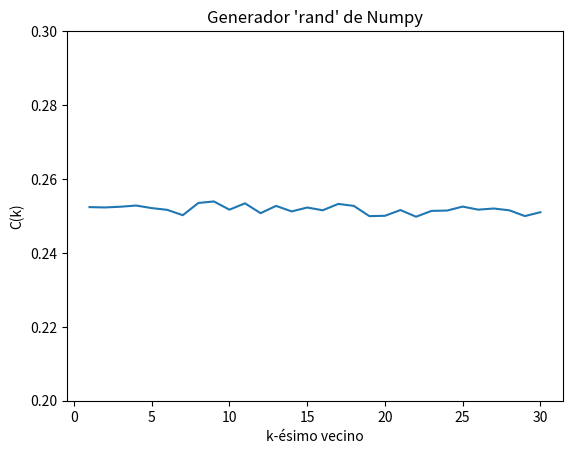

The matplotlib source for this figure:
import numpy as np
import matplotlib.pyplot as plt
from tqdm import tqdm

N = 10**4
x = np.random.rand(N)

def Correlations(k):
    sum_ = 0
    for i in range(N-k):
        sum_ += (x[i]*x[i+k])
    return sum_/N

K = np.zeros(30)
Y = np.zeros_like(K)

for i in range(1,31):
    K[i-1] = i
    Y[i-1] = Correlations(i)

plt.plot(K, Y)
plt.title("Generador \'rand\' de Numpy")
plt.xlabel('k-ésimo vecino')
plt.ylabel('C(k)')
plt.ylim((0.2, 0.3))
plt.show()
